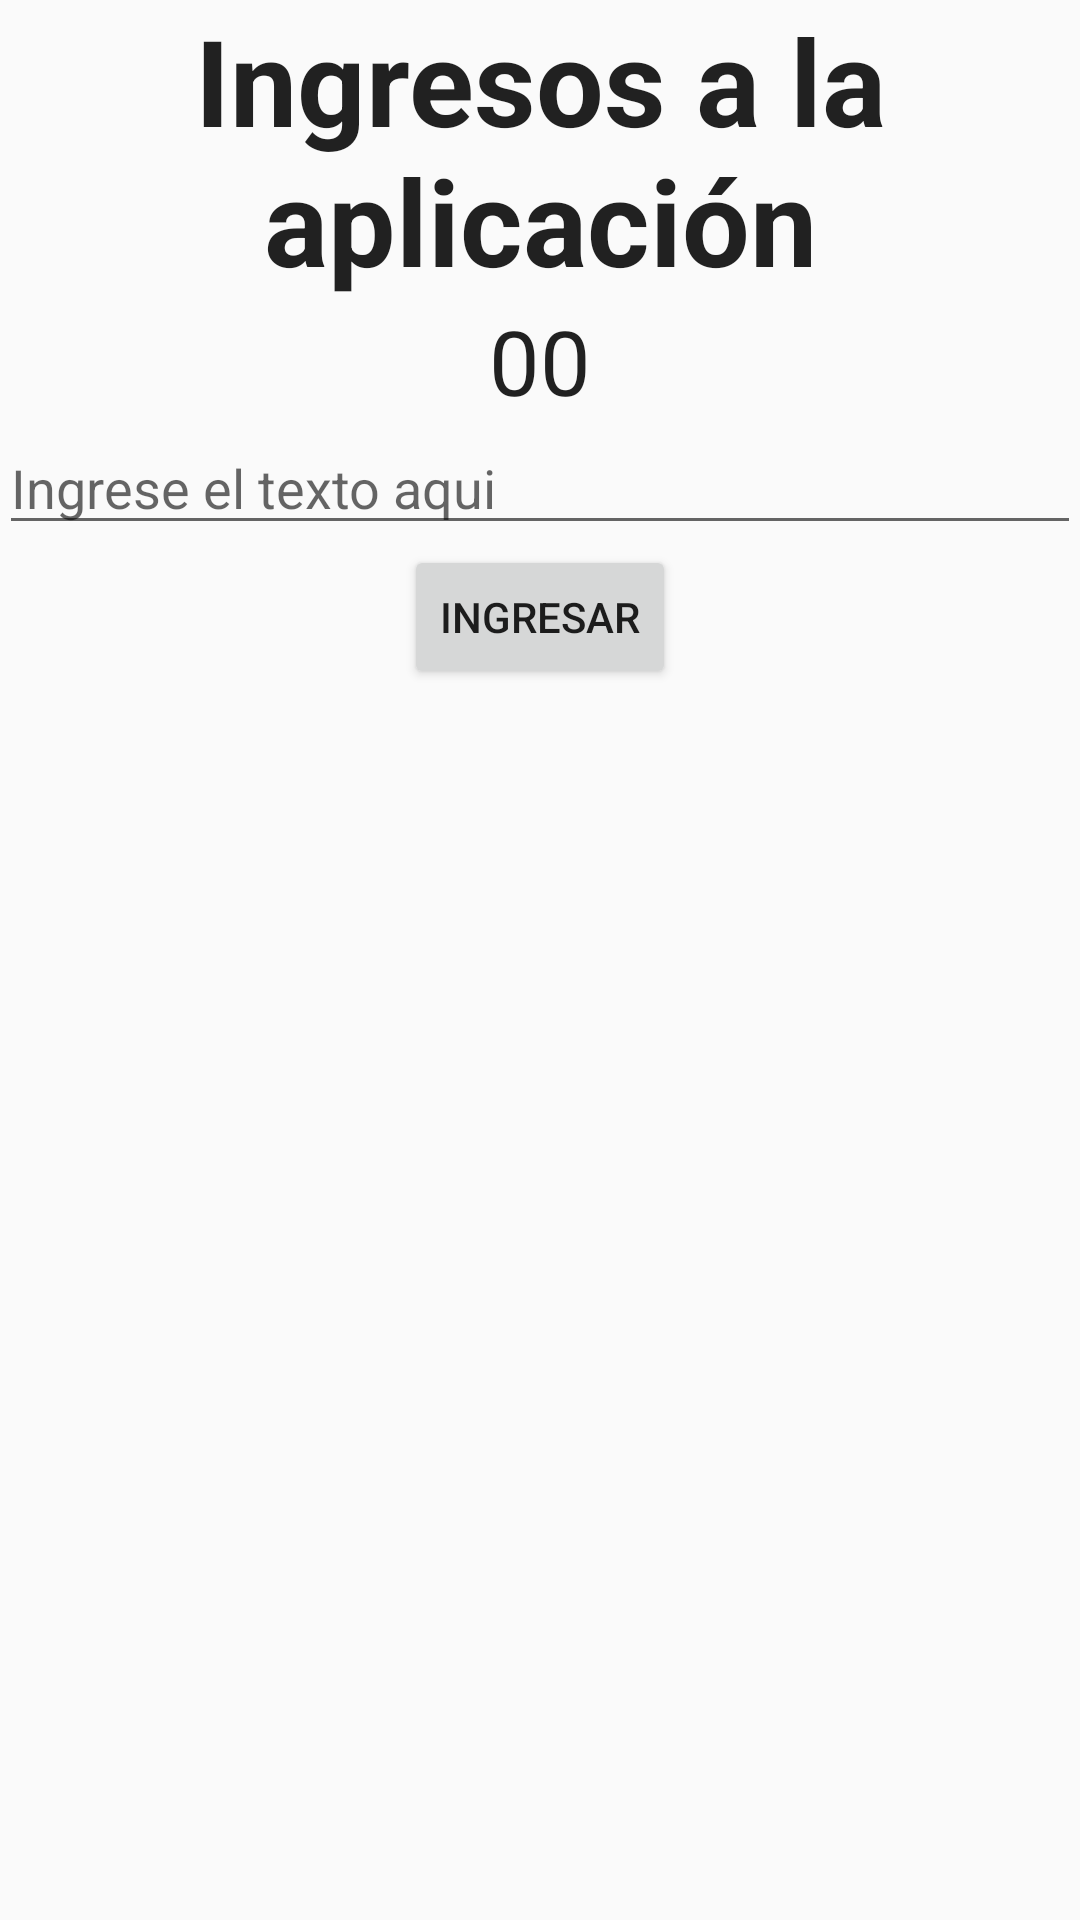

Produce the Android XML layout that renders to this screen, including the resource entries it uses.
<!-- AndroidManifest.xml: application theme AppTheme -->
<!-- res/layout/activity_main.xml -->
<?xml version="1.0" encoding="utf-8"?>
<LinearLayout xmlns:android="http://schemas.android.com/apk/res/android"
    xmlns:tools="http://schemas.android.com/tools"
    xmlns:anroid="http://schemas.android.com/apk/res-auto"
    android:layout_width="match_parent"
    android:layout_height="match_parent"
    android:paddingBottom="@dimen/activity_vertical_margin"
    android:paddingLeft="@dimen/activity_horizontal_margin"
    android:paddingRight="@dimen/activity_horizontal_margin"
    android:paddingTop="@dimen/activity_vertical_margin"
    android:orientation="vertical"
    tools:context="com.example.monica.retoandroid.MainActivity">

    <TextView
        style="@style/textViewtyle.Title"
        android:text="@string/titulo1" />
    <TextView
        style="@style/textViewtyle.Content"
        android:text="@string/numerosingresos"
        android:id="@+id/numingresos"/>
    <EditText
        android:layout_width="match_parent"
        android:layout_height="wrap_content"
        android:id="@+id/texto"
        android:hint="@string/texthint"/>
    <Button
        android:layout_width="wrap_content"
        android:layout_height="wrap_content"
        android:layout_gravity="center"
        android:id="@+id/ingresar"
        android:text="@string/ingresar"/>
</LinearLayout>
<!-- resources referenced by this layout -->
<resources>
  <string name="ingresar">Ingresar</string>
  <string name="numerosingresos">00</string>
  <string name="texthint">Ingrese el texto aqui</string>
  <string name="titulo1">Ingresos a la aplicación</string>
  <style name="textViewtyle.Content">
          <item name="android:textSize">30sp</item>
      </style>
  <style name="textViewtyle.Title">
          <item name="android:textStyle">bold</item>
          <item name="android:textSize">40sp</item>
      </style>
  <style name="AppTheme" parent="Theme.AppCompat.Light.DarkActionBar">
          
          <item name="colorPrimary">@color/colorPrimary</item>
          <item name="colorPrimaryDark">@color/colorPrimaryDark</item>
          <item name="colorAccent">@color/colorAccent</item>
      </style>
  <!-- not gathered from this repository: default colours our renderer supplied (Android Studio template values) -->
  <color name="colorPrimary">#FF6200EE</color>
  <color name="colorPrimaryDark">#FF3700B3</color>
  <color name="colorAccent">#FF03DAC5</color>
</resources>
